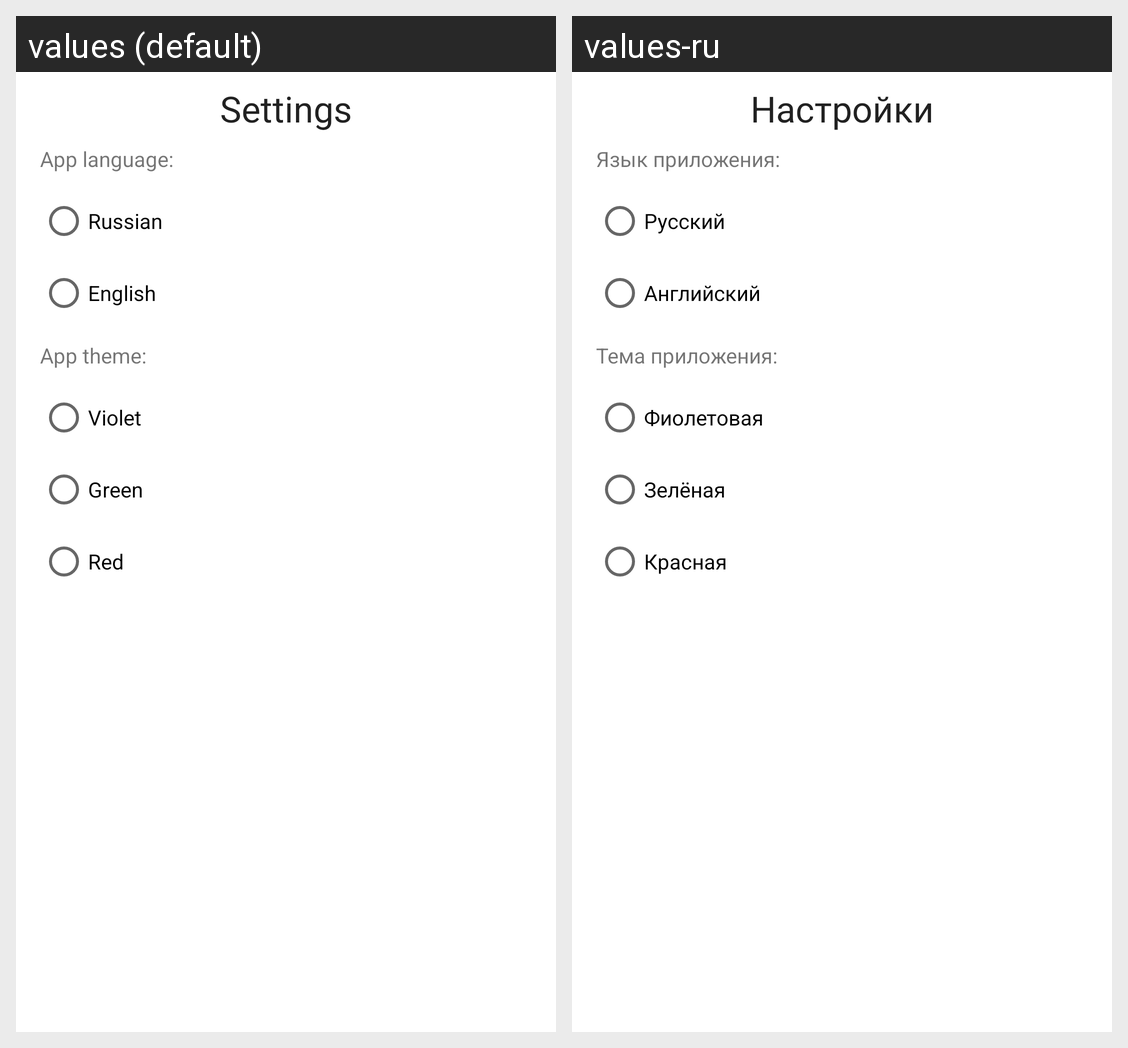

Strings drawn on this Android screen and how each of the app's shown locales translates them:
Android screen res/layout/settings_screen_fragment.xml rendered under 2 locales, left to right: values (default), values-ru. Device: Nexus 5 (rendered at 1080×1920; each locale shown at half size, 540×960, under a caption strip naming it); theme VioletTheme.
Strings drawn on this screen, with the default value and each locale's value (text and hints the layout hard-codes, and strings that could not be matched under every locale, appear in the picture but are not listed):

settings
  values: Settings
  values-ru: Настройки

app_language
  values: App language:
  values-ru: Язык приложения:

russian
  values: Russian
  values-ru: Русский

english
  values: English
  values-ru: Английский

app_theme
  values: App theme:
  values-ru: Тема приложения:

violet
  values: Violet
  values-ru: Фиолетовая

green
  values: Green
  values-ru: Зелёная

red
  values: Red
  values-ru: Красная
